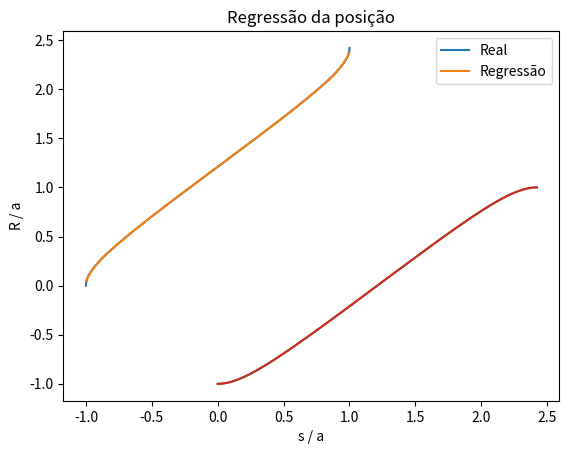

This chart was generated by the following Python code:
import math as m
import numpy as np
import matplotlib.pyplot as plt
from scipy.optimize import curve_fit


def ArcReg(x, m, n, amp):
    y = []
    #amp = 0.3
    for pos in x:
        res = m * (np.log((amp * pos + 0.5) / (1 - amp * pos - 0.5)) + n)
        if res < 0:
            res = 0

        y.append(res)

    return y


def PosReg(arc, m, n, amp):
    y = []
    #amp = 0.3
    for s in arc:
        R = (np.exp(s / m) - np.exp(n)) / \
            (2 * amp * (np.exp(s / m) + np.exp(n)))
        y.append(R)

    return y


def elipseArc(a, f):
    divs = 1000000
    s = 0
    Ri = -a
    Rf = a
    z1 = a * f * m.sqrt(1 - Ri**2 / a**2)
    dR = (Rf - Ri) / divs
    radius = np.linspace(Ri, Rf, num=divs)
    arc = []
    for R in radius:
        z2 = a * f * m.sqrt(1 - R**2 / a**2)
        ds = m.sqrt(dR**2 + (z2 - z1)**2)
        s += ds
        z1 = z2
        arc.append(s / a)

    pos = np.linspace(-1, 1, num=divs)

    """
    fit, other = curve_fit(ArcReg, pos, arc, bounds=(
        [0.001, 0.1, 0.1], [200., 2000., 0.5]))

    y_reg = ArcReg(pos, fit[0], fit[1], fit[2])
    """
    fit = np.polyfit(pos, arc, order + 2)
    print("Regressão do arco em função da posição")
    print(fit)
    y_reg = np.polyval(fit, pos)

    residue = []
    for (real, adjust) in zip(arc, y_reg):
        residue.append(abs(real - adjust))

    print("Desvio máximo: " + str(np.max(residue)))

    plt.plot(pos, arc)
    plt.plot(pos, y_reg)
    plt.title("Regressão do arco")
    plt.ylabel("s / a")
    plt.xlabel("R / a")
    plt.legend(["Real", "Regressão"])
    plt.show()

    """ 
    fit2, other2 = curve_fit(PosReg, arc, pos, bounds=(
        [0.01, 0.01, 0.1], [200., 20, 0.5]))

    
    y_reg2 = PosReg(arc, fit2[0], fit2[1], fit2[2])

    """

    fit2 = np.polyfit(arc, pos, order)
    y_reg2 = np.polyval(fit2, arc)
    
    print("Regressão da posição em função do arco")
    print(fit2)
    residue2 = []
    for (real, adjust) in zip(pos, y_reg2):
        residue2.append(abs(real - adjust))

    print("Desvio máximo: " + str(np.max(residue2)))

    plt.plot(arc, pos)
    plt.plot(arc, y_reg2)
    plt.title("Regressão da posição")
    plt.xlabel("s / a")
    plt.ylabel("R / a")
    plt.legend(["Real", "Regressão"])
    plt.show()

    return s, fit[0], fit[1], fit[2]

order = 7
s, v, n, p = elipseArc(100, 0.5)

"""
f_vec = np.linspace(0.001, 1, num=50)
v_vec = []
n_vec = []
p_vec = []
for f in f_vec:
    s, v, n, p = elipseArc(1, f)
    v_vec.append(v)
    n_vec.append(n)
    p_vec.append(p)

plt.show()
plt.plot(f_vec, v_vec, f_vec, n_vec, f_vec, p_vec)
plt.legend(["Parâmetro v", "Parâmetro n", "Parâmetro p"])
plt.show()
"""
